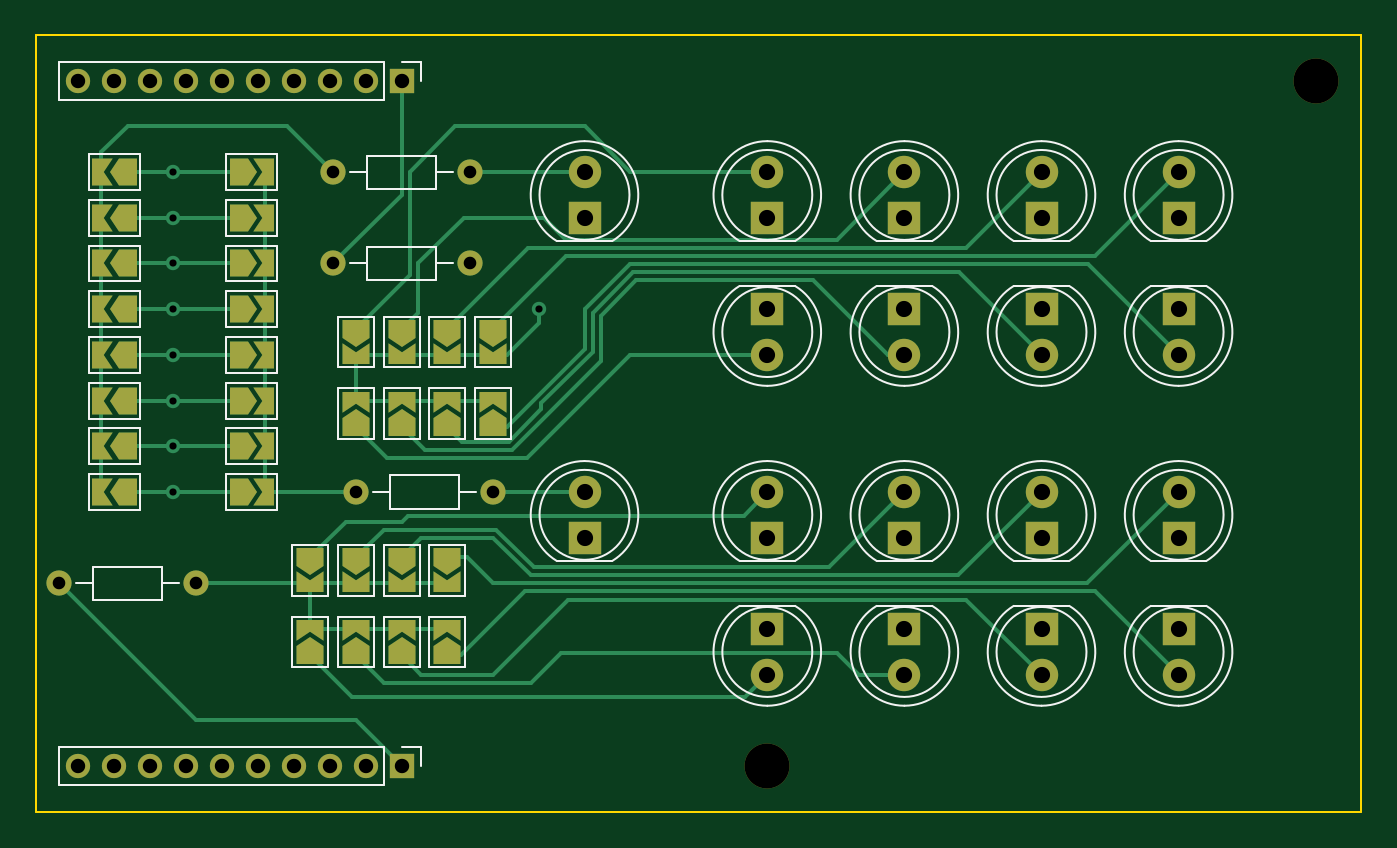
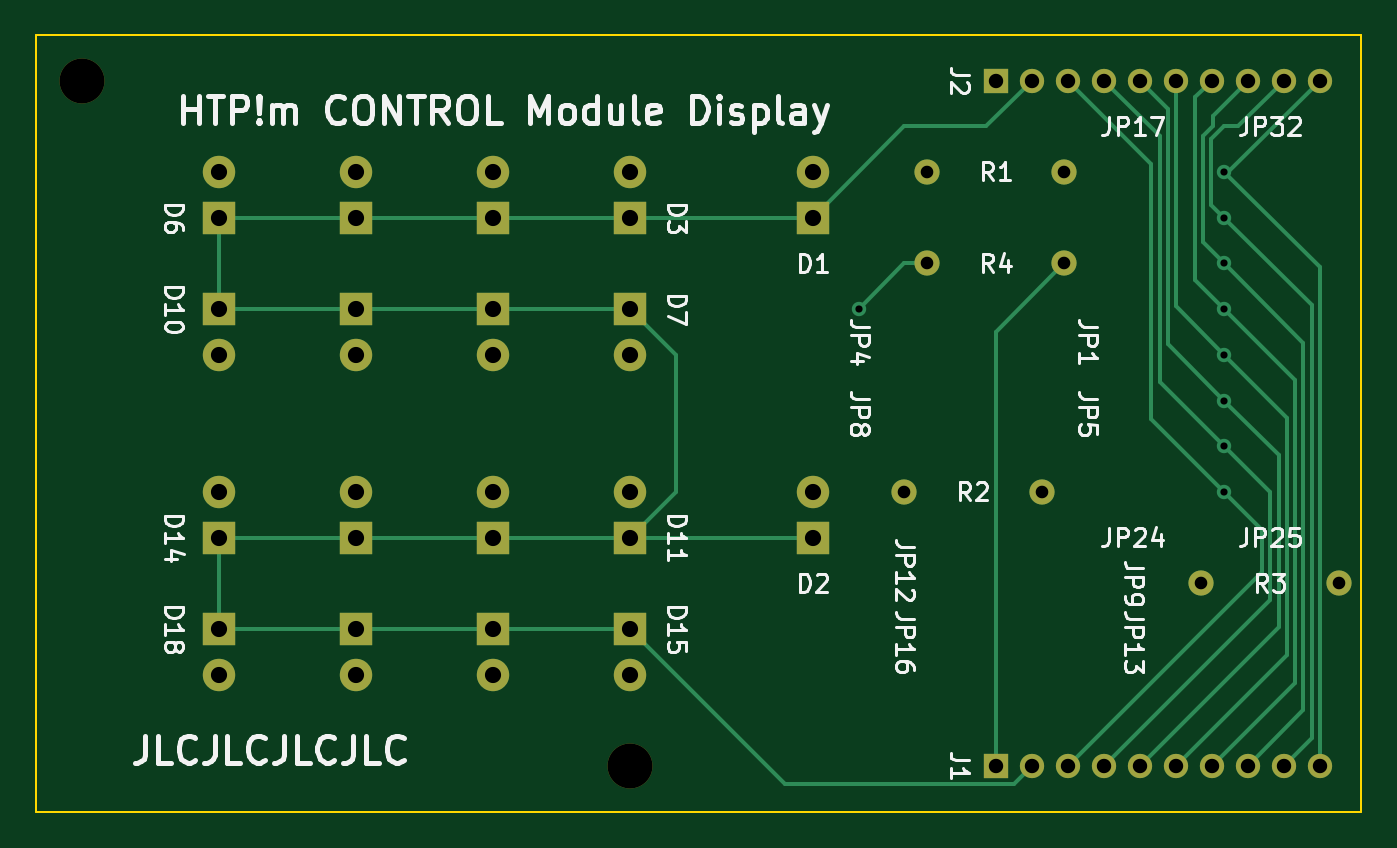
Circuit board: 10 layer files. Board 73.7 x 43.2 mm.
- bottom_copper: htpm_control_module_display-B_Cu.gbl (9580 bytes)
- bottom_mask: htpm_control_module_display-B_Mask.gbs (3010 bytes)
- paste: htpm_control_module_display-B_Paste.gbp (467 bytes)
- bottom_silk: htpm_control_module_display-B_Silkscreen.gbo (54798 bytes)
- outline: htpm_control_module_display-Edge_Cuts.gm1 (624 bytes)
- top_copper: htpm_control_module_display-F_Cu.gtl (18199 bytes)
- top_mask: htpm_control_module_display-F_Mask.gts (6147 bytes)
- paste: htpm_control_module_display-F_Paste.gtp (467 bytes)
- top_silk: htpm_control_module_display-F_Silkscreen.gto (14756 bytes)
- drill: htpm_control_module_display.drl (1386 bytes)

=== bottom_copper: htpm_control_module_display-B_Cu.gbl (9580 bytes, source omitted) ===
=== bottom_mask: htpm_control_module_display-B_Mask.gbs ===
%TF.GenerationSoftware,KiCad,Pcbnew,7.0.8*%
%TF.CreationDate,2023-10-08T00:59:27-07:00*%
%TF.ProjectId,htpm_control_module_display,6874706d-5f63-46f6-9e74-726f6c5f6d6f,1*%
%TF.SameCoordinates,Original*%
%TF.FileFunction,Soldermask,Bot*%
%TF.FilePolarity,Negative*%
%FSLAX46Y46*%
G04 Gerber Fmt 4.6, Leading zero omitted, Abs format (unit mm)*
G04 Created by KiCad (PCBNEW 7.0.8) date 2023-10-08 00:59:27*
%MOMM*%
%LPD*%
G01*
G04 APERTURE LIST*
%ADD10C,1.400000*%
%ADD11O,1.400000X1.400000*%
%ADD12O,1.350000X1.350000*%
%ADD13R,1.350000X1.350000*%
%ADD14C,2.500000*%
%ADD15R,1.800000X1.800000*%
%ADD16C,1.800000*%
G04 APERTURE END LIST*
D10*
%TO.C,R4*%
X212090000Y-91440000D03*
D11*
X219710000Y-91440000D03*
%TD*%
D10*
%TO.C,R3*%
X196850000Y-109220000D03*
D11*
X204470000Y-109220000D03*
%TD*%
D10*
%TO.C,R2*%
X213360000Y-104140000D03*
D11*
X220980000Y-104140000D03*
%TD*%
D10*
%TO.C,R1*%
X212090000Y-86360000D03*
D11*
X219710000Y-86360000D03*
%TD*%
D12*
%TO.C,J2*%
X197900000Y-81280000D03*
X199900000Y-81280000D03*
X201900000Y-81280000D03*
X203900000Y-81280000D03*
X205900000Y-81280000D03*
X207900000Y-81280000D03*
X209900000Y-81280000D03*
X211900000Y-81280000D03*
X213900000Y-81280000D03*
D13*
X215900000Y-81280000D03*
%TD*%
%TO.C,J1*%
X215900000Y-119380000D03*
D12*
X213900000Y-119380000D03*
X211900000Y-119380000D03*
X209900000Y-119380000D03*
X207900000Y-119380000D03*
X205900000Y-119380000D03*
X203900000Y-119380000D03*
X201900000Y-119380000D03*
X199900000Y-119380000D03*
X197900000Y-119380000D03*
%TD*%
D14*
%TO.C,H2*%
X236220000Y-119380000D03*
%TD*%
%TO.C,H1*%
X266700000Y-81280000D03*
%TD*%
D15*
%TO.C,D18*%
X259080000Y-111760000D03*
D16*
X259080000Y-114300000D03*
%TD*%
D15*
%TO.C,D17*%
X251460000Y-111760000D03*
D16*
X251460000Y-114300000D03*
%TD*%
D15*
%TO.C,D16*%
X243840000Y-111760000D03*
D16*
X243840000Y-114300000D03*
%TD*%
D15*
%TO.C,D15*%
X236220000Y-111760000D03*
D16*
X236220000Y-114300000D03*
%TD*%
D15*
%TO.C,D14*%
X259080000Y-106680000D03*
D16*
X259080000Y-104140000D03*
%TD*%
D15*
%TO.C,D13*%
X251460000Y-106680000D03*
D16*
X251460000Y-104140000D03*
%TD*%
D15*
%TO.C,D12*%
X243840000Y-106680000D03*
D16*
X243840000Y-104140000D03*
%TD*%
D15*
%TO.C,D11*%
X236220000Y-106680000D03*
D16*
X236220000Y-104140000D03*
%TD*%
D15*
%TO.C,D10*%
X259080000Y-93980000D03*
D16*
X259080000Y-96520000D03*
%TD*%
D15*
%TO.C,D9*%
X251460000Y-93980000D03*
D16*
X251460000Y-96520000D03*
%TD*%
%TO.C,D8*%
X243840000Y-96520000D03*
D15*
X243840000Y-93980000D03*
%TD*%
D16*
%TO.C,D7*%
X236220000Y-96520000D03*
D15*
X236220000Y-93980000D03*
%TD*%
D16*
%TO.C,D6*%
X259080000Y-86360000D03*
D15*
X259080000Y-88900000D03*
%TD*%
D16*
%TO.C,D5*%
X251460000Y-86360000D03*
D15*
X251460000Y-88900000D03*
%TD*%
D16*
%TO.C,D4*%
X243840000Y-86360000D03*
D15*
X243840000Y-88900000D03*
%TD*%
D16*
%TO.C,D3*%
X236220000Y-86360000D03*
D15*
X236220000Y-88900000D03*
%TD*%
D16*
%TO.C,D2*%
X226060000Y-104140000D03*
D15*
X226060000Y-106680000D03*
%TD*%
D16*
%TO.C,D1*%
X226060000Y-86360000D03*
D15*
X226060000Y-88900000D03*
%TD*%
M02*

=== paste: htpm_control_module_display-B_Paste.gbp ===
%TF.GenerationSoftware,KiCad,Pcbnew,7.0.8*%
%TF.CreationDate,2023-10-08T00:59:27-07:00*%
%TF.ProjectId,htpm_control_module_display,6874706d-5f63-46f6-9e74-726f6c5f6d6f,1*%
%TF.SameCoordinates,Original*%
%TF.FileFunction,Paste,Bot*%
%TF.FilePolarity,Positive*%
%FSLAX46Y46*%
G04 Gerber Fmt 4.6, Leading zero omitted, Abs format (unit mm)*
G04 Created by KiCad (PCBNEW 7.0.8) date 2023-10-08 00:59:27*
%MOMM*%
%LPD*%
G01*
G04 APERTURE LIST*
G04 APERTURE END LIST*
M02*

=== bottom_silk: htpm_control_module_display-B_Silkscreen.gbo (54798 bytes, source omitted) ===
=== outline: htpm_control_module_display-Edge_Cuts.gm1 ===
%TF.GenerationSoftware,KiCad,Pcbnew,7.0.8*%
%TF.CreationDate,2023-10-08T00:59:27-07:00*%
%TF.ProjectId,htpm_control_module_display,6874706d-5f63-46f6-9e74-726f6c5f6d6f,1*%
%TF.SameCoordinates,Original*%
%TF.FileFunction,Profile,NP*%
%FSLAX46Y46*%
G04 Gerber Fmt 4.6, Leading zero omitted, Abs format (unit mm)*
G04 Created by KiCad (PCBNEW 7.0.8) date 2023-10-08 00:59:27*
%MOMM*%
%LPD*%
G01*
G04 APERTURE LIST*
%TA.AperFunction,Profile*%
%ADD10C,0.100000*%
%TD*%
G04 APERTURE END LIST*
D10*
X195580000Y-78740000D02*
X269240000Y-78740000D01*
X269240000Y-121920000D01*
X195580000Y-121920000D01*
X195580000Y-78740000D01*
M02*

=== top_copper: htpm_control_module_display-F_Cu.gtl (18199 bytes, source omitted) ===
=== top_mask: htpm_control_module_display-F_Mask.gts (6147 bytes, source omitted) ===
=== paste: htpm_control_module_display-F_Paste.gtp ===
%TF.GenerationSoftware,KiCad,Pcbnew,7.0.8*%
%TF.CreationDate,2023-10-08T00:59:27-07:00*%
%TF.ProjectId,htpm_control_module_display,6874706d-5f63-46f6-9e74-726f6c5f6d6f,1*%
%TF.SameCoordinates,Original*%
%TF.FileFunction,Paste,Top*%
%TF.FilePolarity,Positive*%
%FSLAX46Y46*%
G04 Gerber Fmt 4.6, Leading zero omitted, Abs format (unit mm)*
G04 Created by KiCad (PCBNEW 7.0.8) date 2023-10-08 00:59:27*
%MOMM*%
%LPD*%
G01*
G04 APERTURE LIST*
G04 APERTURE END LIST*
M02*

=== top_silk: htpm_control_module_display-F_Silkscreen.gto (14756 bytes, source omitted) ===
=== drill: htpm_control_module_display.drl ===
M48
; DRILL file {KiCad 7.0.8} date Sun Oct  8 00:59:29 2023
; FORMAT={-:-/ absolute / inch / decimal}
; #@! TF.CreationDate,2023-10-08T00:59:29-07:00
; #@! TF.GenerationSoftware,Kicad,Pcbnew,7.0.8
; #@! TF.FileFunction,MixedPlating,1,2
FMAT,2
INCH
; #@! TA.AperFunction,Plated,PTH,ViaDrill
T1C0.0157
; #@! TA.AperFunction,Plated,PTH,ComponentDrill
T2C0.0276
; #@! TA.AperFunction,Plated,PTH,ComponentDrill
T3C0.0315
; #@! TA.AperFunction,Plated,PTH,ComponentDrill
T4C0.0354
; #@! TA.AperFunction,NonPlated,NPTH,ComponentDrill
T5C0.0984
%
G90
G05
T1
X8.0Y-3.4
X8.0Y-3.5
X8.0Y-3.6
X8.0Y-3.7
X8.0Y-3.8
X8.0Y-3.9
X8.0Y-4.0
X8.0Y-4.1
X8.8Y-3.7
T2
X7.75Y-4.3
X8.05Y-4.3
X8.35Y-3.4
X8.35Y-3.6
X8.4Y-4.1
X8.65Y-3.4
X8.65Y-3.6
X8.7Y-4.1
T3
X7.7913Y-3.2
X7.7913Y-4.7
X7.8701Y-3.2
X7.8701Y-4.7
X7.9488Y-3.2
X7.9488Y-4.7
X8.0276Y-3.2
X8.0276Y-4.7
X8.1063Y-3.2
X8.1063Y-4.7
X8.185Y-3.2
X8.185Y-4.7
X8.2638Y-3.2
X8.2638Y-4.7
X8.3425Y-3.2
X8.3425Y-4.7
X8.4213Y-3.2
X8.4213Y-4.7
X8.5Y-3.2
X8.5Y-4.7
T4
X8.9Y-3.4
X8.9Y-3.5
X8.9Y-4.1
X8.9Y-4.2
X9.3Y-3.4
X9.3Y-3.5
X9.3Y-3.7
X9.3Y-3.8
X9.3Y-4.1
X9.3Y-4.2
X9.3Y-4.4
X9.3Y-4.5
X9.6Y-3.4
X9.6Y-3.5
X9.6Y-3.7
X9.6Y-3.8
X9.6Y-4.1
X9.6Y-4.2
X9.6Y-4.4
X9.6Y-4.5
X9.9Y-3.4
X9.9Y-3.5
X9.9Y-3.7
X9.9Y-3.8
X9.9Y-4.1
X9.9Y-4.2
X9.9Y-4.4
X9.9Y-4.5
X10.2Y-3.4
X10.2Y-3.5
X10.2Y-3.7
X10.2Y-3.8
X10.2Y-4.1
X10.2Y-4.2
X10.2Y-4.4
X10.2Y-4.5
T5
X9.3Y-4.7
X10.5Y-3.2
T0
M30

